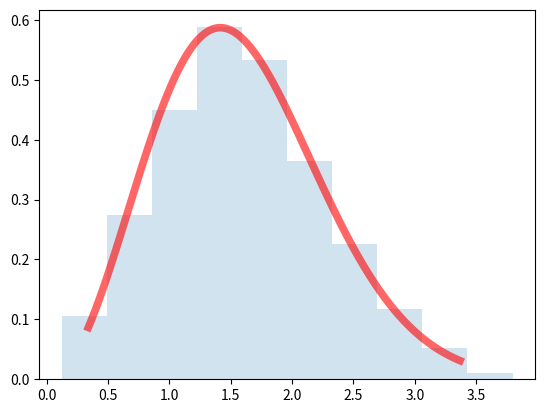

The matplotlib source for this figure:
from scipy.stats import maxwell
import numpy as np
import matplotlib.pyplot as plt
fig, ax = plt.subplots(1, 1)

mean, var, skew, kurt = maxwell.stats(moments='mvsk')
x = np.linspace(maxwell.ppf(0.01), maxwell.ppf(0.99), 10000)
ax.plot(x, maxwell.pdf(x),'r-', lw=5.5, alpha=0.6)
vals = maxwell.ppf([0.001, 0.5, 0.999])
np.allclose([0.001, 0.5, 0.999], maxwell.cdf(vals))
r = maxwell.rvs(size=1000)
ax.hist(r, density=True, histtype='stepfilled', alpha=0.2)
ax.legend(loc='best', frameon=False)
plt.show()
print(mean,var,skew,kurt)
